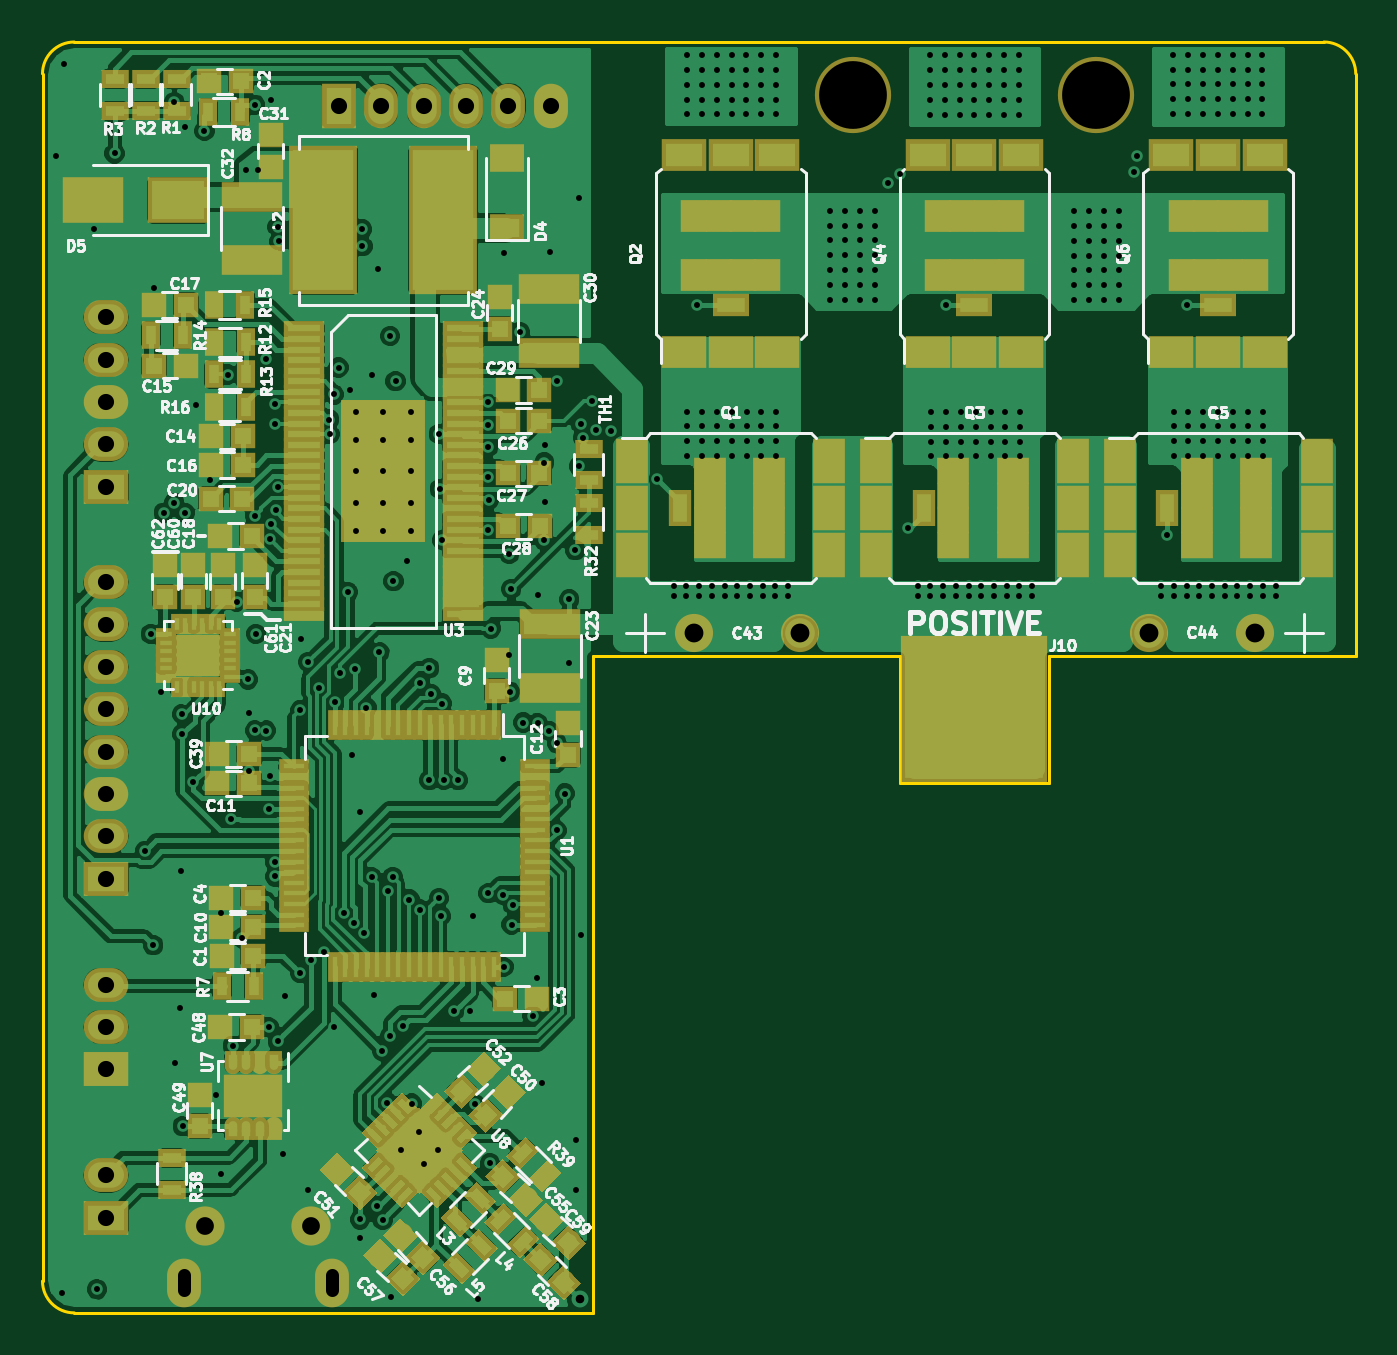
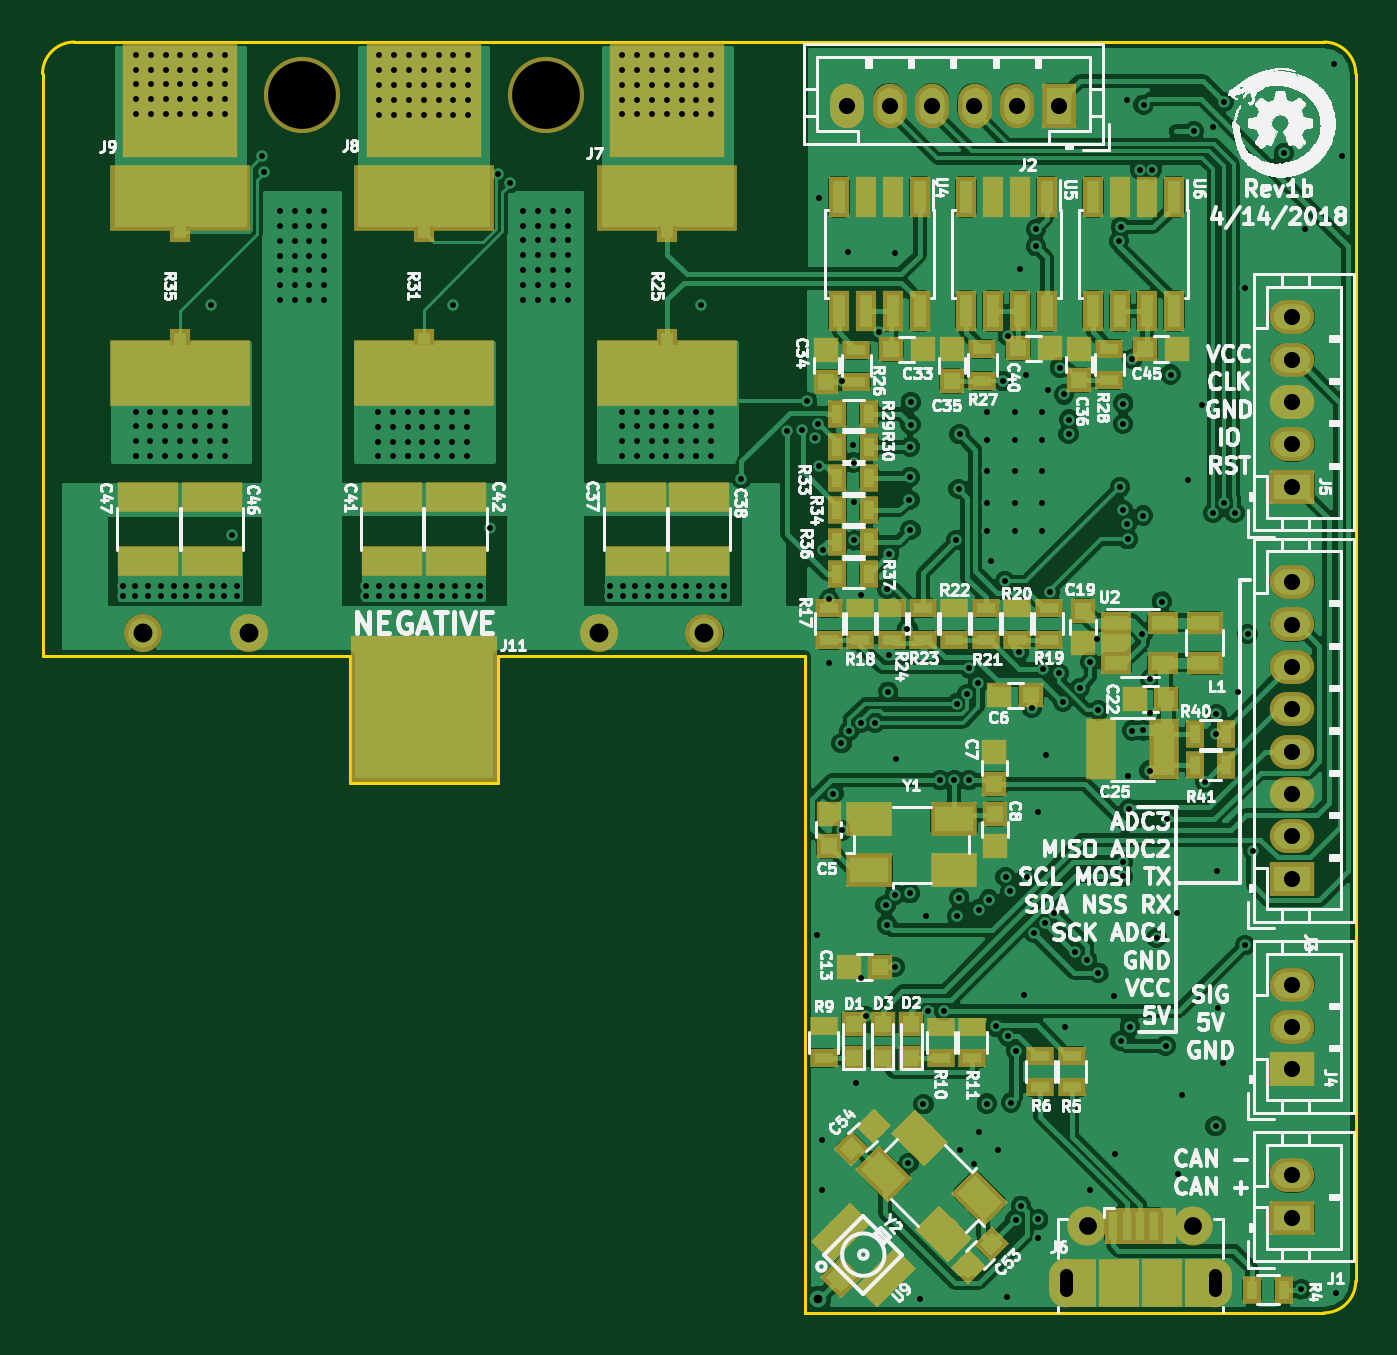
Circuit board: 12 layer files. Board 62.0 x 60.0 mm.
- bottom_copper: VESC_6.4-B.Cu.gbr (224812 bytes)
- bottom_mask: VESC_6.4-B.Mask.gbr (8597 bytes)
- paste: VESC_6.4-B.Paste.gbr (7373 bytes)
- bottom_silk: VESC_6.4-B.SilkS.gbr (314029 bytes)
- outline: VESC_6.4-Edge.Cuts.gbr (1269 bytes)
- top_copper: VESC_6.4-F.Cu.gbr (244464 bytes)
- top_mask: VESC_6.4-F.Mask.gbr (21416 bytes)
- paste: VESC_6.4-F.Paste.gbr (20204 bytes)
- top_silk: VESC_6.4-F.SilkS.gbr (79017 bytes)
- inner_copper: VESC_6.4-In1.Cu.gbr (150910 bytes)
- inner_copper: VESC_6.4-In2.Cu.gbr (146772 bytes)
- drill: VESC_6.4.drl (8842 bytes)

=== bottom_copper: VESC_6.4-B.Cu.gbr (224812 bytes, source omitted) ===
=== bottom_mask: VESC_6.4-B.Mask.gbr (8597 bytes, source omitted) ===
=== paste: VESC_6.4-B.Paste.gbr (7373 bytes, source omitted) ===
=== bottom_silk: VESC_6.4-B.SilkS.gbr (314029 bytes, source omitted) ===
=== outline: VESC_6.4-Edge.Cuts.gbr ===
G04 #@! TF.GenerationSoftware,KiCad,Pcbnew,(2017-08-25 revision dd37d0595)-makepkg*
G04 #@! TF.CreationDate,2018-04-16T21:33:22-04:00*
G04 #@! TF.ProjectId,VESC_6.4,564553435F362E342E6B696361645F70,rev?*
G04 #@! TF.SameCoordinates,Original*
G04 #@! TF.FileFunction,Profile,NP*
%FSLAX46Y46*%
G04 Gerber Fmt 4.6, Leading zero omitted, Abs format (unit mm)*
G04 Created by KiCad (PCBNEW (2017-08-25 revision dd37d0595)-makepkg) date 04/16/18 21:33:22*
%MOMM*%
%LPD*%
G01*
G04 APERTURE LIST*
%ADD10C,0.150000*%
G04 APERTURE END LIST*
D10*
X183204782Y-64604902D02*
G75*
G02X184707400Y-66104900I2618J-1499998D01*
G01*
X124207400Y-124604900D02*
G75*
G02X122707400Y-123104900I0J1500000D01*
G01*
X122707400Y-66104900D02*
G75*
G02X124207400Y-64604900I1500000J0D01*
G01*
X163207400Y-99604900D02*
X170207400Y-99604900D01*
X163207400Y-93604900D02*
X163207400Y-99604900D01*
X124207400Y-64604900D02*
X183207400Y-64604900D01*
X184707400Y-66104900D02*
X184707400Y-93604900D01*
X148707400Y-93604900D02*
X163207400Y-93604900D01*
X170207400Y-93604900D02*
X170207400Y-99604900D01*
X170207400Y-93604900D02*
X184707400Y-93604900D01*
X148707400Y-93604900D02*
X148707400Y-124604900D01*
X124207400Y-124604900D02*
X148707400Y-124604900D01*
X122707400Y-66104900D02*
X122707400Y-123104900D01*
M02*

=== top_copper: VESC_6.4-F.Cu.gbr (244464 bytes, source omitted) ===
=== top_mask: VESC_6.4-F.Mask.gbr (21416 bytes, source omitted) ===
=== paste: VESC_6.4-F.Paste.gbr (20204 bytes, source omitted) ===
=== top_silk: VESC_6.4-F.SilkS.gbr (79017 bytes, source omitted) ===
=== inner_copper: VESC_6.4-In1.Cu.gbr (150910 bytes, source omitted) ===
=== inner_copper: VESC_6.4-In2.Cu.gbr (146772 bytes, source omitted) ===
=== drill: VESC_6.4.drl (8842 bytes, source omitted) ===
